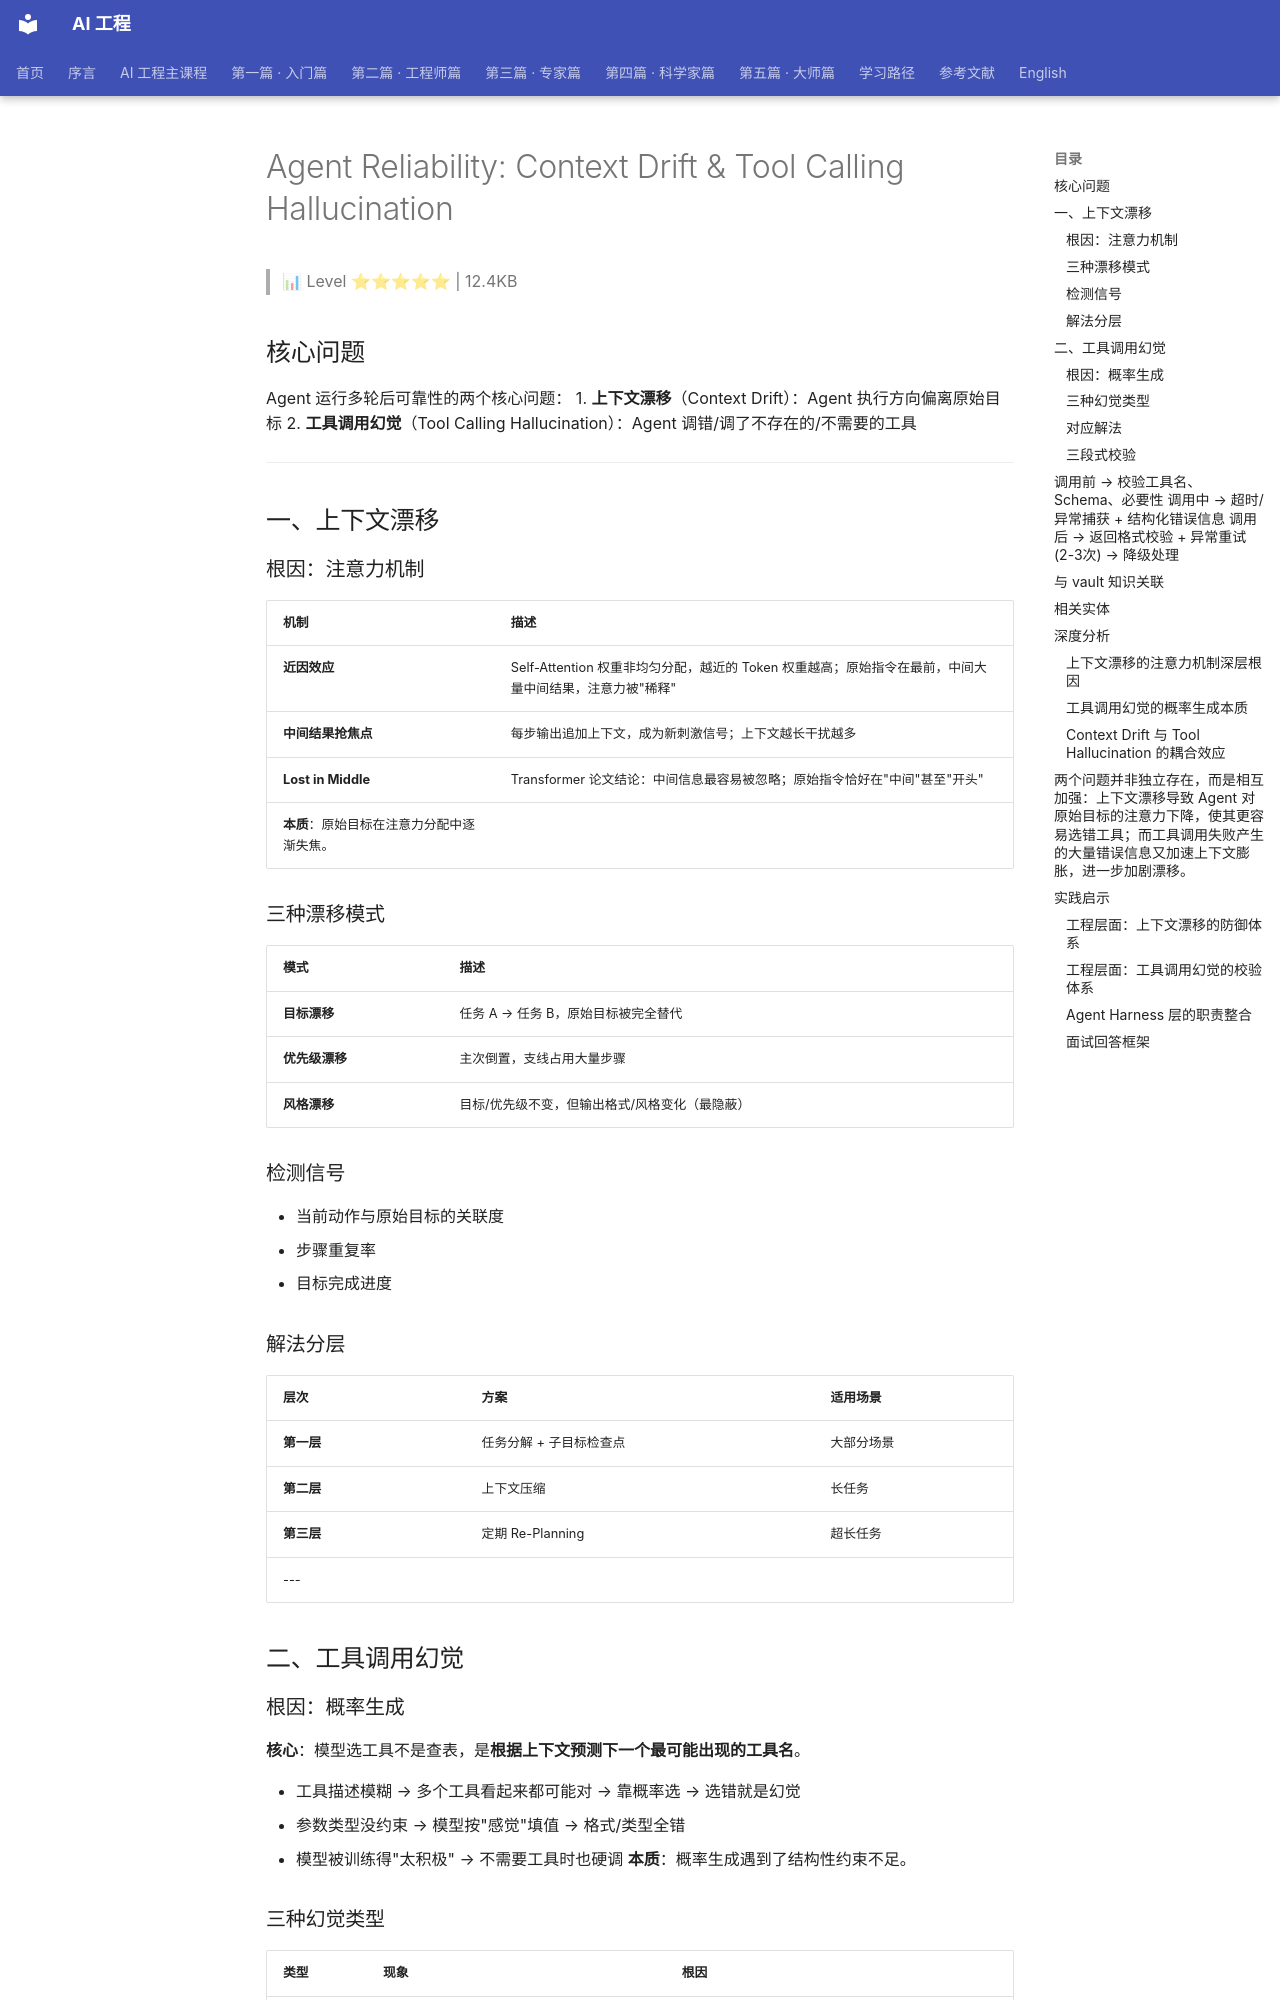

repository: QianJinGuo/wiki-book · page: ch04/391-agent-reliability-context-drift-tool-calling-hallucinatio.html · generator: mkdocs

# Agent Reliability: Context Drift & Tool Calling Hallucination

> 📊 Level ⭐⭐⭐⭐⭐ | 12.4KB

## 核心问题
Agent 运行多轮后可靠性的两个核心问题：
1. **上下文漂移**（Context Drift）：Agent 执行方向偏离原始目标
2. **工具调用幻觉**（Tool Calling Hallucination）：Agent 调错/调了不存在的/不需要的工具
---

## 一、上下文漂移
### 根因：注意力机制
| 机制 | 描述 |
|------|------|
| **近因效应** | Self-Attention 权重非均匀分配，越近的 Token 权重越高；原始指令在最前，中间大量中间结果，注意力被"稀释" |
| **中间结果抢焦点** | 每步输出追加上下文，成为新刺激信号；上下文越长干扰越多 |
| **Lost in Middle** | Transformer 论文结论：中间信息最容易被忽略；原始指令恰好在"中间"甚至"开头" |
**本质**：原始目标在注意力分配中逐渐失焦。

### 三种漂移模式
| 模式 | 描述 |
|------|------|
| **目标漂移** | 任务 A → 任务 B，原始目标被完全替代 |
| **优先级漂移** | 主次倒置，支线占用大量步骤 |
| **风格漂移** | 目标/优先级不变，但输出格式/风格变化（最隐蔽） |

### 检测信号
- 当前动作与原始目标的关联度
- 步骤重复率
- 目标完成进度

### 解法分层
| 层次 | 方案 | 适用场景 |
|------|------|---------|
| **第一层** | 任务分解 + 子目标检查点 | 大部分场景 |
| **第二层** | 上下文压缩 | 长任务 |
| **第三层** | 定期 Re-Planning | 超长任务 |
---

## 二、工具调用幻觉
### 根因：概率生成
**核心**：模型选工具不是查表，是**根据上下文预测下一个最可能出现的工具名**。

- 工具描述模糊 → 多个工具看起来都可能对 → 靠概率选 → 选错就是幻觉
- 参数类型没约束 → 模型按"感觉"填值 → 格式/类型全错
- 模型被训练得"太积极" → 不需要工具时也硬调
**本质**：概率生成遇到了结构性约束不足。

### 三种幻觉类型
| 类型 | 现象 | 根因 |
|------|------|------|
| **Type 1** | 调了不存在的工具（search_api 但只有 search_database） | 工具描述和任务描述之间存在"语义缝隙"，模型"编"了一个合理的工具名 |
| **Type 2** | 参数类型或格式错误（limit: "十个"，应为 integer） | 参数约束未明确声明，模型按自然语言习惯生成 |
| **Type 3** | 无意义调用（闲聊却去搜天气） | 模型"工具使用倾向"过强，训练数据中调用工具有更高奖励信号 |

### 对应解法
| 类型 | 解法 |
|------|------|
| **Type 1** | 工具描述结构化 + Few-shot 示例 + 调用前校验工具名在注册列表 |
| **Type 2** | JSON Schema 参数约束 + 结构化输出能力 |
| **Type 3** | 显式"无需工具"选项 + 调用必要性判断 + 频率阈值 |

### 三段式校验
```
调用前 → 校验工具名、Schema、必要性
调用中 → 超时/异常捕获 + 结构化错误信息
调用后 → 返回格式校验 + 异常重试(2-3次) → 降级处理
```
---

## 与 vault 知识关联
- [Agent Harness 架构](https://github.com/QianJinGuo/wiki-public/blob/main/entities/agent-harness-architecture.md) — Context Manager 处理上下文；工具调用校验是 Harness 层的职责
- [Ralph Loop + Harness Takeover](https://github.com/QianJinGuo/wiki-public/blob/main/entities/长周期-agent-详解-从-ralph-loop-到可接管-harness.md) — 长周期 Agent 的可靠性机制，与本文上下文漂移问题高度相关
- [Multi-Agent Systems](https://github.com/QianJinGuo/wiki-public/blob/main/concepts/multi-agent-systems.md) — 多 Agent 协作中，每个 Agent 的上下文漂移问题会叠加放大
- [原文存档](https://mp.weixin.qq.com/s/4SebcRmlVlJ_MECOv7_3PQ)
